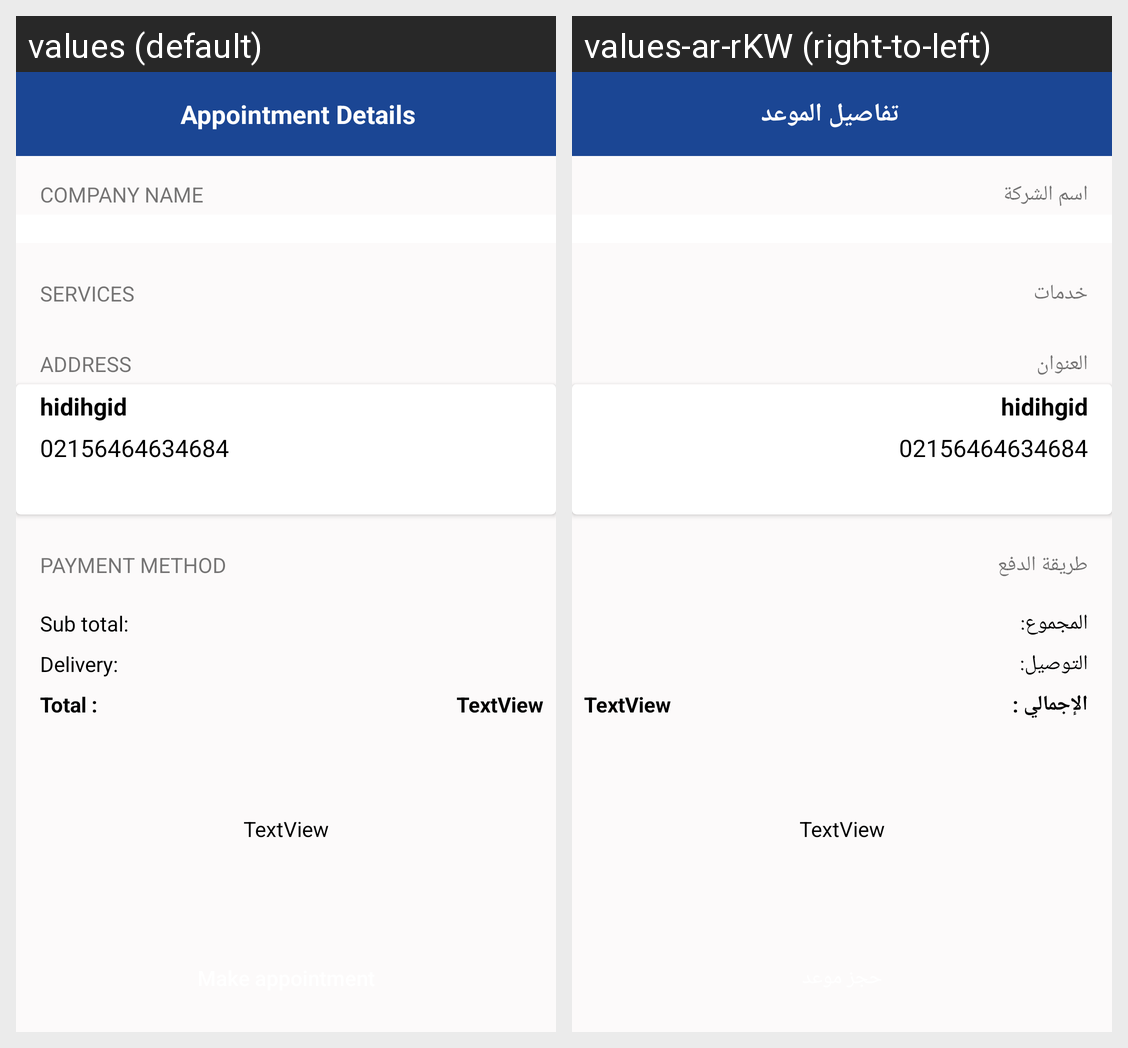

Locale-by-locale string values for the Android screen shown in this grid:
Android screen res/layout/activity_appointment_details.xml rendered under 2 locales, left to right: values (default), values-ar-rKW (right-to-left). Device: Nexus 5 (rendered at 1080×1920; each locale shown at half size, 540×960, under a caption strip naming it); theme AppTheme.
Strings drawn on this screen, with the default value and each locale's value (text and hints the layout hard-codes, and strings that could not be matched under every locale, appear in the picture but are not listed):

appointmentDetails
  values: Appointment Details
  values-ar-rKW: تفاصيل الموعد

company_name
  values: Company Name
  values-ar-rKW: اسم الشركة

services
  values: Services
  values-ar-rKW: خدمات

address
  values: Address
  values-ar-rKW: العنوان

payment_method
  values: Payment method
  values-ar-rKW: طريقة الدفع

sub_total
  values: Sub total:
  values-ar-rKW: المجموع:

delivery
  values: Delivery:
  values-ar-rKW: التوصيل:

total
  values: Total :
  values-ar-rKW: الإجمالي :
